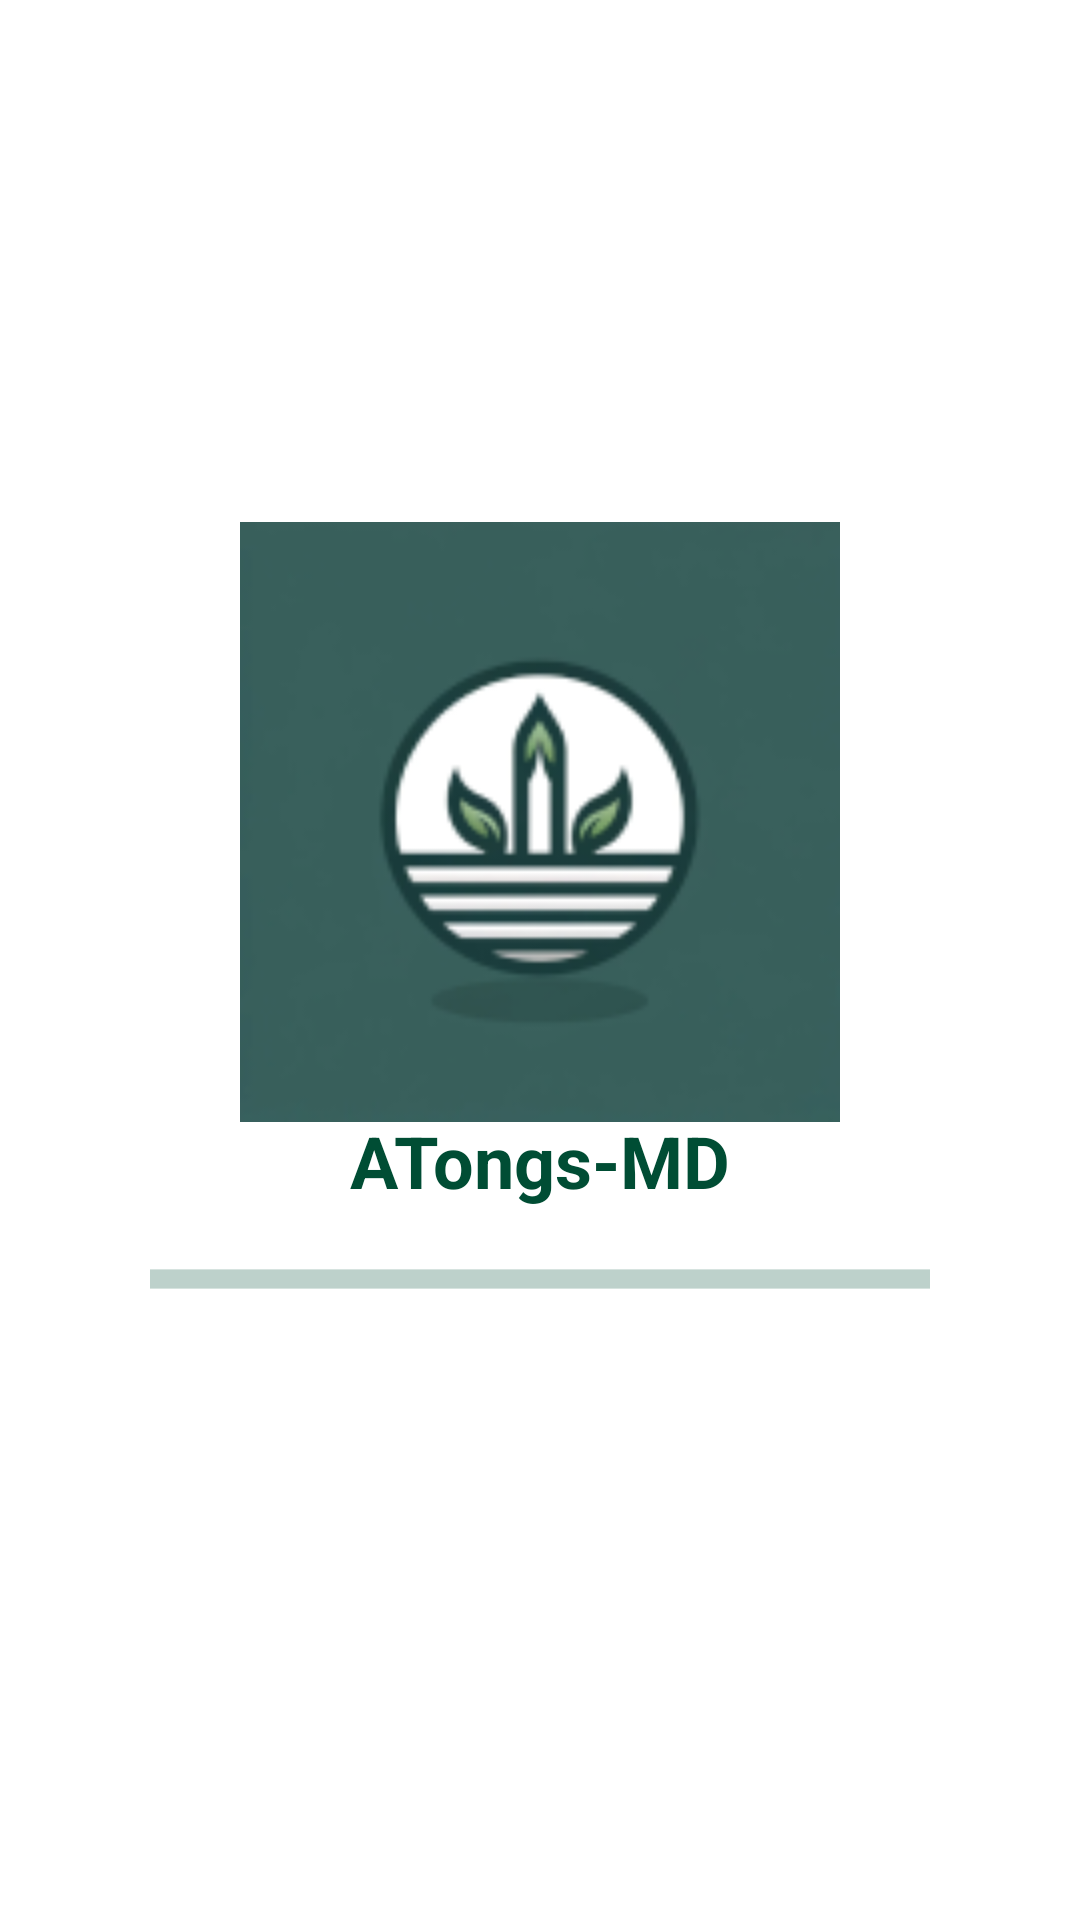

Layout XML and referenced resources for this Android screen:
<!-- AndroidManifest.xml: activity theme Theme.ATongsMD.NoActionBar -->
<!-- res/layout/activity_splash.xml -->
<?xml version="1.0" encoding="utf-8"?>
<androidx.constraintlayout.widget.ConstraintLayout xmlns:android="http://schemas.android.com/apk/res/android"
    xmlns:app="http://schemas.android.com/apk/res-auto"
    xmlns:tools="http://schemas.android.com/tools"
    android:layout_width="match_parent"
    android:layout_height="match_parent"
    tools:context=".ui.splash.SplashActivity">
    <androidx.constraintlayout.widget.ConstraintLayout
        android:layout_width="wrap_content"
        android:layout_height="wrap_content"
        android:layout_marginTop="-24dp"
        app:layout_constraintStart_toStartOf="parent"
        app:layout_constraintEnd_toEndOf="parent"
        app:layout_constraintTop_toTopOf="parent"
        app:layout_constraintBottom_toBottomOf="parent">
        <androidx.appcompat.widget.AppCompatImageView
            android:id="@+id/iv_logo"
            android:layout_width="200dp"
            android:layout_height="200dp"
            app:srcCompat="@drawable/atongs_logo"
            app:layout_constraintStart_toStartOf="parent"
            app:layout_constraintEnd_toEndOf="parent"
            app:layout_constraintTop_toTopOf="parent"/>
        <TextView
            android:id="@+id/tv_app_name"
            android:layout_width="wrap_content"
            android:layout_height="wrap_content"
            android:text="@string/app_name"
            android:textStyle="bold"
            android:textSize="24sp"
            android:textColor="@color/black_green"
            android:includeFontPadding="false"
            app:layout_constraintStart_toStartOf="parent"
            app:layout_constraintEnd_toEndOf="parent"
            app:layout_constraintTop_toBottomOf="@id/iv_logo"/>
        <ProgressBar
            style="@style/Widget.AppCompat.ProgressBar.Horizontal"
            android:layout_width="260dp"
            android:layout_height="32dp"
            android:layout_marginTop="8dp"
            android:indeterminate="true"
            android:indeterminateTint="@color/black_green"
            app:layout_constraintStart_toStartOf="parent"
            app:layout_constraintEnd_toEndOf="parent"
            app:layout_constraintTop_toBottomOf="@id/tv_app_name"/>
    </androidx.constraintlayout.widget.ConstraintLayout>

</androidx.constraintlayout.widget.ConstraintLayout>
<!-- resources referenced by this layout -->
<resources>
  <color name="black_green">#004D34</color>
  <!-- drawable atongs_logo: png bitmap (drawable, 12940 bytes) -->
  <string name="app_name">ATongs-MD</string>
  <style name="Theme.ATongsMD.NoActionBar" parent="Theme.MaterialComponents.DayNight.NoActionBar">
          <item name="android:statusBarColor">?attr/colorPrimaryVariant</item>
      </style>
</resources>
